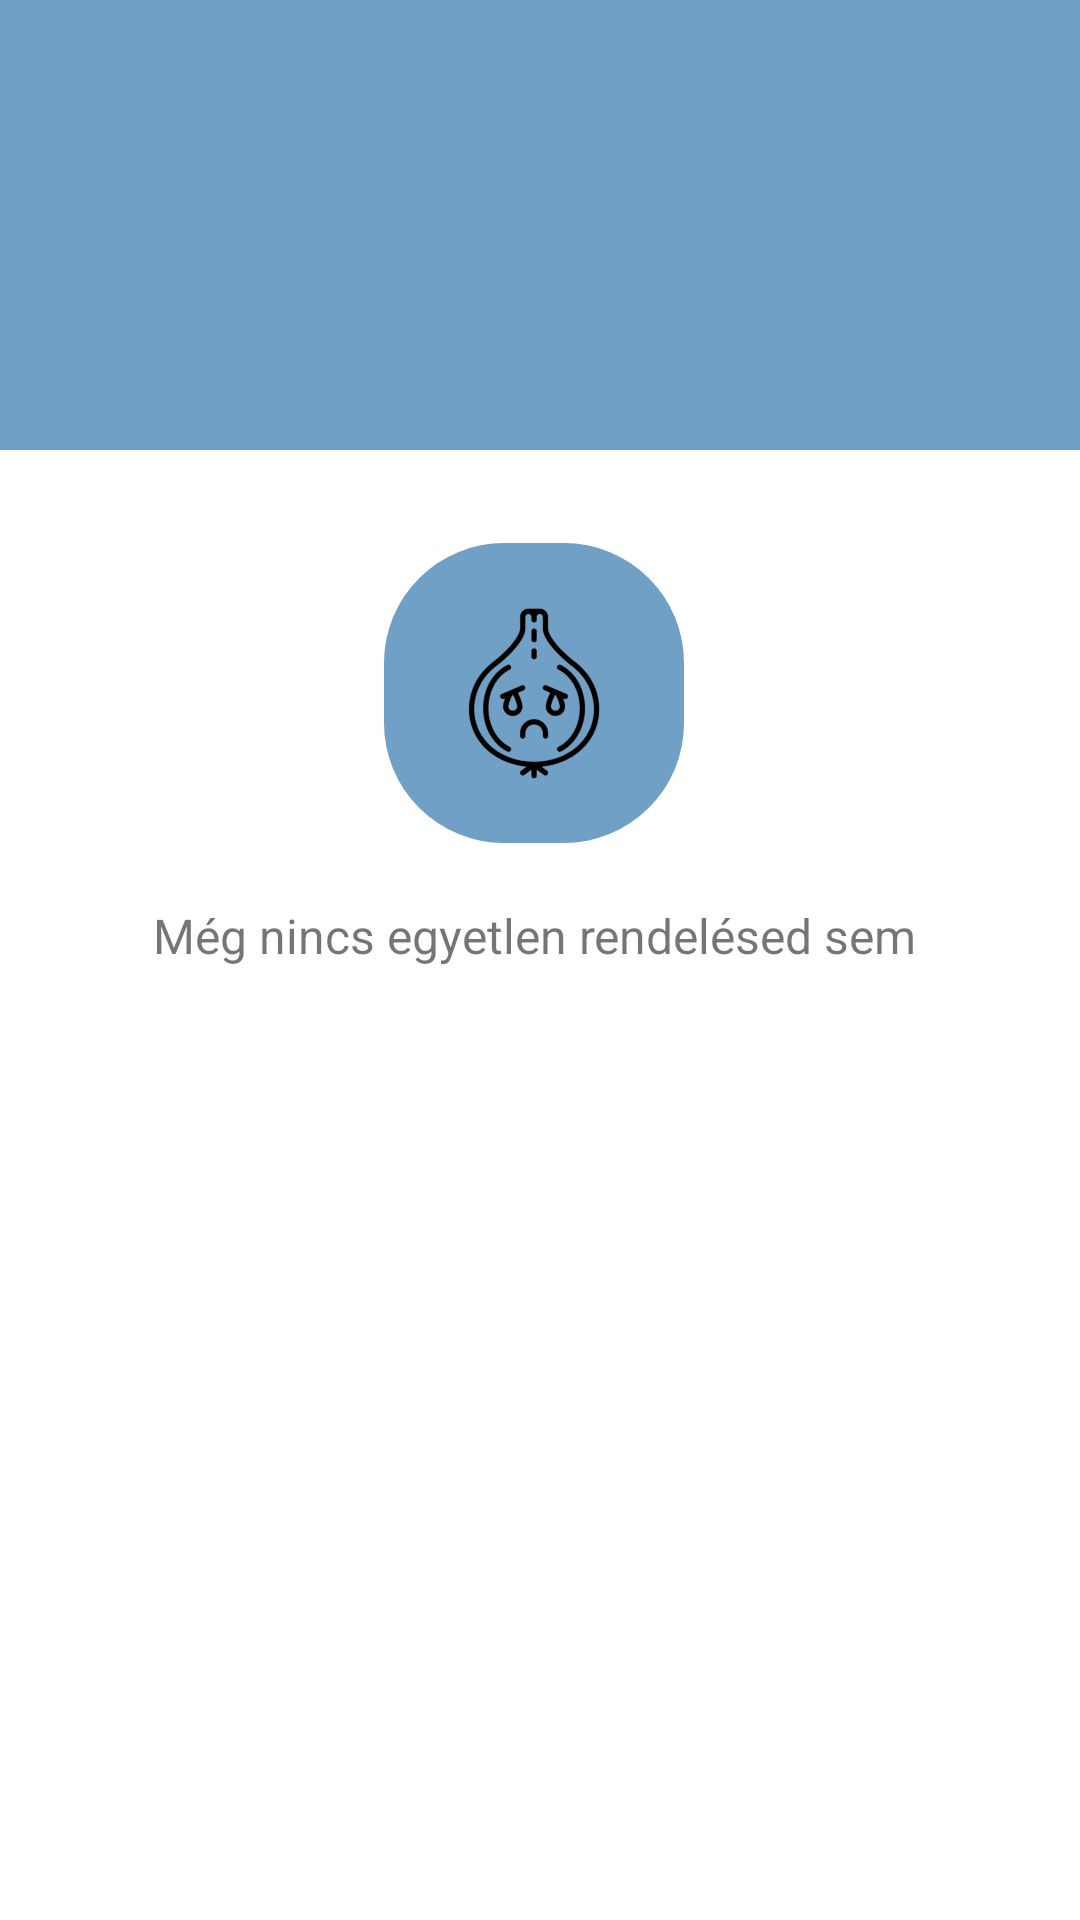

Layout XML and referenced resources for this Android screen:
<!-- AndroidManifest.xml: application theme Theme.Zoldseges -->
<!-- res/layout/activity_rendeleseim.xml -->
<?xml version="1.0" encoding="utf-8"?>
<androidx.coordinatorlayout.widget.CoordinatorLayout xmlns:android="http://schemas.android.com/apk/res/android"
    xmlns:app="http://schemas.android.com/apk/res-auto"
    xmlns:tools="http://schemas.android.com/tools"
    android:layout_width="match_parent"
    android:layout_height="match_parent"
    tools:context=".Activitys.FelhasznaloKezeles.RendeleseimActivity">

    <androidx.constraintlayout.widget.ConstraintLayout
        android:layout_width="match_parent"
        android:layout_height="match_parent">

        <RelativeLayout
            android:id="@+id/nincsNyugtaLayout"
            android:layout_width="wrap_content"
            android:layout_height="wrap_content"
            android:layout_centerHorizontal="true"
            android:layout_centerVertical="true"
            android:padding="20dp"

            app:layout_constraintBottom_toBottomOf="parent"
            app:layout_constraintEnd_toEndOf="parent"
            app:layout_constraintHorizontal_bias="0.47"
            app:layout_constraintStart_toStartOf="parent"
            app:layout_constraintTop_toTopOf="parent"
            app:layout_constraintVertical_bias="0.384">

            <LinearLayout
                android:layout_width="wrap_content"
                android:layout_height="wrap_content"
                android:orientation="vertical"

                >

                <ImageView
                    android:layout_width="100dp"
                    android:layout_height="100dp"
                    android:layout_gravity="center"
                    android:layout_marginBottom="20dp"
                    android:background="@drawable/elso_termek_shape"
                    android:onClick="onVissza"
                    android:src="@drawable/nincs_termek" />

                <TextView
                    android:layout_width="wrap_content"
                    android:layout_height="wrap_content"
                    android:layout_gravity="center"
                    android:layout_marginBottom="20dp"
                    android:lines="2"
                    android:onClick="onVissza"
                    android:text="@string/nincs_rendelesed"
                    android:textAlignment="center"
                    android:textSize="16sp" />
            </LinearLayout>
        </RelativeLayout>

        <ProgressBar
            android:id="@+id/progressNyugtak"
            style="?android:attr/progressBarStyle"
            android:layout_width="wrap_content"
            android:layout_height="wrap_content"
            android:layout_gravity="center_horizontal|top"
            android:animateLayoutChanges="true"
            android:visibility="gone"
            app:layout_constraintBottom_toBottomOf="parent"
            app:layout_constraintEnd_toEndOf="parent"
            app:layout_constraintStart_toStartOf="parent"
            app:layout_constraintTop_toTopOf="parent"
            app:layout_constraintVertical_bias="0.257" />

        <TextView
            android:id="@+id/betoltesNyugtak"
            android:layout_width="match_parent"
            android:layout_height="50dp"
            android:layout_gravity="center_horizontal|center_vertical"
            android:animateLayoutChanges="true"
            android:text="@string/betoltes"
            android:textAlignment="center"
            android:textSize="20sp"
            android:visibility="gone"
            app:layout_constraintBottom_toBottomOf="parent"
            app:layout_constraintEnd_toEndOf="parent"
            app:layout_constraintStart_toStartOf="parent"
            app:layout_constraintTop_toBottomOf="@+id/progressNyugtak"
            app:layout_constraintVertical_bias="0.037" />

    </androidx.constraintlayout.widget.ConstraintLayout>

    <androidx.recyclerview.widget.RecyclerView
        android:id="@+id/nyugtak"
        android:layout_width="match_parent"
        android:layout_height="match_parent"
        android:layout_marginTop="20dp"
        android:layout_marginBottom="40dp"
        app:layout_behavior="@string/appbar_scrolling_view_behavior">


    </androidx.recyclerview.widget.RecyclerView>

    <com.google.android.material.appbar.AppBarLayout
        android:id="@+id/appBarNyugta"
        android:layout_width="match_parent"
        android:layout_height="wrap_content">

        <ImageView
            android:id="@+id/kepNyugtakhoz"
            android:layout_width="match_parent"
            android:layout_height="150dp"
            android:adjustViewBounds="true"
            android:animateLayoutChanges="true"
            android:background="@color/purple_200"
            android:contentDescription="@string/bolt_kepe"
            android:foreground="#28000000"
            android:scaleType="center"
            android:src="@drawable/kep"
            app:layout_scrollFlags="scroll|exitUntilCollapsed" />
    </com.google.android.material.appbar.AppBarLayout>
</androidx.coordinatorlayout.widget.CoordinatorLayout>
<!-- resources referenced by this layout -->
<resources>
  <color name="purple_200">#70A0C6</color>
  <!-- drawable elso_termek_shape (drawable) -->
  <?xml version="1.0" encoding="utf-8"?>
  <shape xmlns:android="http://schemas.android.com/apk/res/android">
      <solid android:color="@color/purple_200" />
      <size android:width="100dp" android:height="100dp"/>
      <corners android:radius="40dp" />
  </shape>
  <!-- drawable nincs_termek: png bitmap (drawable, 17910 bytes) -->
  <string name="betoltes">Betöltés...</string>
  <string name="bolt_kepe">Bolt Képe</string>
  <string name="nincs_rendelesed">Még nincs egyetlen rendelésed sem</string>
  <style name="Theme.Zoldseges" parent="Theme.MaterialComponents.Light.DarkActionBar">
          
          <item name="colorPrimary">@color/purple_500</item>
          <item name="colorPrimaryVariant">@color/purple_700</item>
          <item name="colorOnPrimary">@color/white</item>
          
          <item name="colorSecondary">@color/teal_200</item>
          <item name="colorSecondaryVariant">@color/teal_700</item>
          <item name="colorOnSecondary">@color/black</item>
          
          <item name="android:statusBarColor">?attr/colorPrimaryVariant</item>
          
          <item name="titleTextColor">#FFF</item>
      </style>
  <color name="purple_500">#70A0C6</color>
  <color name="purple_700">#446F91</color>
  <color name="white">#FFFFFFFF</color>
  <color name="teal_200">#FF03DAC5</color>
  <color name="teal_700">#FF018786</color>
  <color name="black">#FF000000</color>
</resources>
